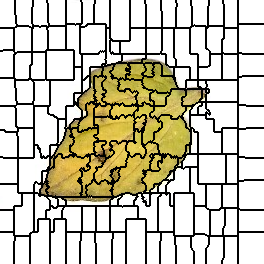

The data file committed next to this chart (first rows):
0, 0, 0, 0, 0, 0, 0, 0, 0, 0, 0, 0, 0, 0, 0, 1, 1, 1, 1, 1, 1, 1, 1, 1
0, 0, 0, 0, 0, 0, 0, 0, 0, 0, 0, 0, 0, 0, 0, 1, 1, 1, 1, 1, 1, 1, 1, 1
0, 0, 0, 0, 0, 0, 0, 0, 0, 0, 0, 0, 0, 0, 0, 1, 1, 1, 1, 1, 1, 1, 1, 1
0, 0, 0, 0, 0, 0, 0, 0, 0, 0, 0, 0, 0, 0, 0, 1, 1, 1, 1, 1, 1, 1, 1, 1
0, 0, 0, 0, 0, 0, 0, 0, 0, 0, 0, 0, 0, 0, 0, 1, 1, 1, 1, 1, 1, 1, 1, 1
0, 0, 0, 0, 0, 0, 0, 0, 0, 0, 0, 0, 0, 0, 0, 1, 1, 1, 1, 1, 1, 1, 1, 1
0, 0, 0, 0, 0, 0, 0, 0, 0, 0, 0, 0, 0, 0, 0, 1, 1, 1, 1, 1, 1, 1, 1, 1
0, 0, 0, 0, 0, 0, 0, 0, 0, 0, 0, 0, 0, 0, 0, 1, 1, 1, 1, 1, 1, 1, 1, 1
0, 0, 0, 0, 0, 0, 0, 0, 0, 0, 0, 0, 0, 0, 0, 1, 1, 1, 1, 1, 1, 1, 1, 1
0, 0, 0, 0, 0, 0, 0, 0, 0, 0, 0, 0, 0, 0, 0, 1, 1, 1, 1, 1, 1, 1, 1, 1
0, 0, 0, 0, 0, 0, 0, 0, 0, 0, 0, 0, 0, 0, 0, 1, 1, 1, 1, 1, 1, 1, 1, 1
0, 0, 0, 0, 0, 0, 0, 0, 0, 0, 0, 0, 0, 0, 0, 1, 1, 1, 1, 1, 1, 1, 1, 1
0, 0, 0, 0, 0, 0, 0, 0, 0, 0, 0, 0, 0, 0, 0, 1, 1, 1, 1, 1, 1, 1, 1, 1
0, 0, 0, 0, 0, 0, 0, 0, 0, 0, 0, 0, 0, 0, 0, 1, 1, 1, 1, 1, 1, 1, 1, 1
0, 0, 0, 0, 0, 0, 0, 0, 0, 0, 0, 0, 0, 0, 0, 1, 1, 1, 1, 1, 1, 1, 1, 1
0, 0, 0, 0, 0, 0, 0, 0, 0, 0, 0, 0, 0, 0, 0, 0, 1, 1, 1, 1, 1, 1, 1, 1
0, 0, 0, 0, 0, 0, 0, 0, 0, 0, 0, 0, 0, 0, 0, 0, 1, 1, 1, 1, 1, 1, 1, 1
0, 0, 0, 0, 0, 0, 0, 0, 0, 0, 0, 0, 0, 0, 0, 0, 1, 1, 1, 1, 1, 1, 1, 1
0, 0, 0, 0, 0, 0, 0, 0, 0, 0, 0, 0, 0, 0, 0, 0, 1, 1, 1, 1, 1, 1, 1, 1
0, 0, 0, 0, 0, 0, 0, 0, 0, 0, 0, 0, 0, 0, 0, 0, 1, 1, 1, 1, 1, 1, 1, 1
0, 0, 0, 0, 0, 0, 0, 0, 0, 0, 0, 0, 0, 0, 0, 0, 1, 1, 1, 1, 1, 1, 1, 1
0, 0, 0, 0, 0, 0, 0, 0, 0, 0, 0, 0, 0, 0, 0, 0, 1, 1, 1, 1, 1, 1, 1, 1
0, 0, 0, 0, 0, 0, 0, 0, 0, 0, 0, 0, 0, 0, 0, 0, 1, 1, 1, 1, 1, 1, 1, 1
0, 0, 0, 0, 0, 0, 0, 0, 0, 0, 0, 0, 0, 0, 0, 0, 1, 1, 1, 1, 1, 1, 1, 1
0, 0, 0, 0, 0, 0, 0, 0, 0, 0, 0, 0, 0, 0, 0, 0, 0, 1, 1, 1, 1, 1, 1, 1
0, 0, 0, 0, 0, 0, 0, 0, 0, 0, 0, 0, 0, 0, 0, 0, 0, 1, 1, 1, 1, 1, 1, 1
0, 0, 0, 0, 0, 0, 0, 0, 0, 0, 0, 0, 0, 0, 0, 0, 0, 21, 21, 21, 21, 21, 21, 21
0, 0, 0, 0, 0, 0, 0, 0, 0, 0, 0, 0, 0, 0, 0, 21, 21, 21, 21, 21, 21, 21, 21, 21
24, 24, 24, 24, 24, 24, 24, 24, 24, 24, 24, 24, 24, 24, 21, 21, 21, 21, 21, 21, 21, 21, 21, 21
24, 24, 24, 24, 24, 24, 24, 24, 24, 24, 24, 24, 24, 24, 21, 21, 21, 21, 21, 21, 21, 21, 21, 21
24, 24, 24, 24, 24, 24, 24, 24, 24, 24, 24, 24, 24, 24, 21, 21, 21, 21, 21, 21, 21, 21, 21, 21
24, 24, 24, 24, 24, 24, 24, 24, 24, 24, 24, 24, 24, 24, 21, 21, 21, 21, 21, 21, 21, 21, 21, 21
24, 24, 24, 24, 24, 24, 24, 24, 24, 24, 24, 24, 24, 24, 21, 21, 21, 21, 21, 21, 21, 21, 21, 21
24, 24, 24, 24, 24, 24, 24, 24, 24, 24, 24, 24, 24, 24, 21, 21, 21, 21, 21, 21, 21, 21, 21, 21
24, 24, 24, 24, 24, 24, 24, 24, 24, 24, 24, 24, 24, 24, 21, 21, 21, 21, 21, 21, 21, 21, 21, 21
24, 24, 24, 24, 24, 24, 24, 24, 24, 24, 24, 24, 24, 24, 21, 21, 21, 21, 21, 21, 21, 21, 21, 21
24, 24, 24, 24, 24, 24, 24, 24, 24, 24, 24, 24, 24, 24, 21, 21, 21, 21, 21, 21, 21, 21, 21, 21
24, 24, 24, 24, 24, 24, 24, 24, 24, 24, 24, 24, 24, 24, 21, 21, 21, 21, 21, 21, 21, 21, 21, 21
24, 24, 24, 24, 24, 24, 24, 24, 24, 24, 24, 24, 24, 24, 21, 21, 21, 21, 21, 21, 21, 21, 21, 21
24, 24, 24, 24, 24, 24, 24, 24, 24, 24, 24, 24, 24, 24, 21, 21, 21, 21, 21, 21, 21, 21, 21, 21
24, 24, 24, 24, 24, 24, 24, 24, 24, 24, 24, 24, 24, 24, 21, 21, 21, 21, 21, 21, 21, 21, 21, 21
24, 24, 24, 24, 24, 24, 24, 24, 24, 24, 24, 24, 24, 24, 21, 21, 21, 21, 21, 21, 21, 21, 21, 21
24, 24, 24, 24, 24, 24, 24, 24, 24, 24, 24, 24, 24, 24, 21, 21, 21, 21, 21, 21, 21, 21, 21, 21
24, 24, 24, 24, 24, 24, 24, 24, 24, 24, 24, 24, 24, 24, 21, 21, 21, 21, 21, 21, 21, 21, 21, 21
24, 24, 24, 24, 24, 24, 24, 24, 24, 24, 24, 24, 24, 24, 21, 21, 21, 21, 21, 21, 21, 21, 21, 21
24, 24, 24, 24, 24, 24, 24, 24, 24, 24, 24, 24, 24, 24, 21, 21, 21, 21, 21, 21, 21, 21, 21, 21
24, 24, 24, 24, 24, 24, 24, 24, 24, 24, 24, 24, 24, 24, 21, 21, 21, 21, 21, 21, 21, 21, 21, 21
24, 24, 24, 24, 24, 24, 24, 24, 24, 24, 24, 24, 24, 24, 21, 21, 21, 21, 21, 21, 21, 21, 21, 21
24, 24, 24, 24, 24, 24, 24, 24, 24, 24, 24, 24, 24, 24, 21, 21, 21, 21, 21, 21, 21, 21, 21, 21
24, 24, 24, 24, 24, 24, 24, 24, 24, 24, 24, 24, 24, 24, 21, 21, 21, 21, 21, 21, 21, 21, 21, 21
24, 24, 24, 31, 31, 31, 31, 31, 31, 31, 31, 31, 31, 31, 21, 21, 21, 21, 21, 21, 21, 21, 21, 21
31, 31, 31, 31, 31, 31, 31, 31, 31, 31, 31, 31, 31, 31, 21, 21, 21, 21, 21, 21, 21, 21, 21, 21
31, 31, 31, 31, 31, 31, 31, 31, 31, 31, 31, 31, 31, 31, 31, 21, 21, 34, 34, 34, 34, 34, 34, 34
31, 31, 31, 31, 31, 31, 31, 31, 31, 31, 31, 31, 31, 31, 31, 31, 34, 34, 34, 34, 34, 34, 34, 34
31, 31, 31, 31, 31, 31, 31, 31, 31, 31, 31, 31, 31, 31, 34, 34, 34, 34, 34, 34, 34, 34, 34, 34
31, 31, 31, 31, 31, 31, 31, 31, 31, 31, 31, 31, 31, 31, 34, 34, 34, 34, 34, 34, 34, 34, 34, 34
31, 31, 31, 31, 31, 31, 31, 31, 31, 31, 31, 31, 31, 31, 34, 34, 34, 34, 34, 34, 34, 34, 34, 34
31, 31, 31, 31, 31, 31, 31, 31, 31, 31, 31, 31, 31, 31, 34, 34, 34, 34, 34, 34, 34, 34, 34, 34
31, 31, 31, 31, 31, 31, 31, 31, 31, 31, 31, 31, 31, 31, 34, 34, 34, 34, 34, 34, 34, 34, 34, 34
31, 31, 31, 31, 31, 31, 31, 31, 31, 31, 31, 31, 31, 31, 34, 34, 34, 34, 34, 34, 34, 34, 34, 34
31, 31, 31, 31, 31, 31, 31, 31, 31, 31, 31, 31, 31, 31, 34, 34, 34, 34, 34, 34, 34, 34, 34, 34
... 203 more rows
